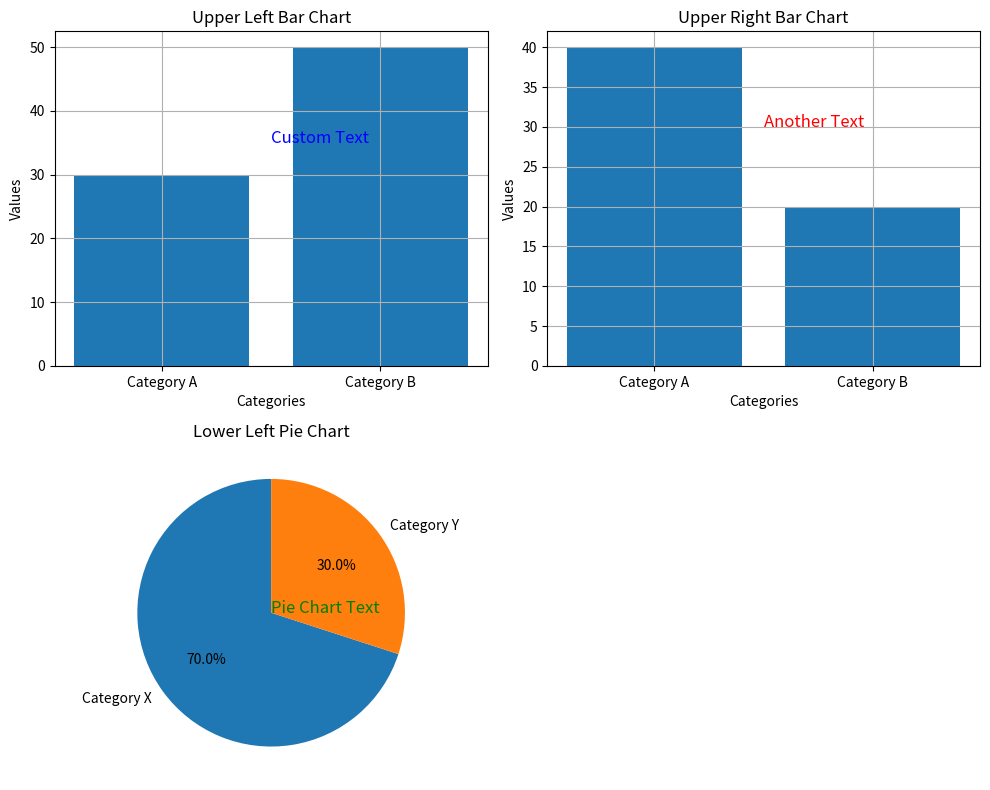

The matplotlib source for this figure:
import matplotlib.pyplot as plt

# 示例数据
categories_left = ['Category A', 'Category B']
values_left_row1 = [30, 50]
values_left_row2 = [40, 20]

categories_right = ['Category X', 'Category Y']
values_right = [70, 30]

# 创建画布和子图
fig, axs = plt.subplots(2, 2, figsize=(10, 8))

# 左上角子图：第一行的柱状图
axs[0, 0].bar(categories_left, values_left_row1)
axs[0, 0].set_title('Upper Left Bar Chart')
axs[0, 0].set_xlabel('Categories')
axs[0, 0].set_ylabel('Values')
axs[0, 0].grid(True)
axs[0, 0].set_xticks(range(len(categories_left)))
axs[0, 0].text(0.5, 35, 'Custom Text', fontsize=12, color='blue')

# 右上角子图：第二行的柱状图
axs[0, 1].bar(categories_left, values_left_row2)
axs[0, 1].set_title('Upper Right Bar Chart')
axs[0, 1].set_xlabel('Categories')
axs[0, 1].set_ylabel('Values')
axs[0, 1].grid(True)
axs[0, 1].set_xticks(range(len(categories_left)))
axs[0, 1].text(0.5, 30, 'Another Text', fontsize=12, color='red')

# 左下角子图：饼状图
axs[1, 0].pie(values_right, labels=categories_right, autopct='%1.1f%%', startangle=90)
axs[1, 0].set_title('Lower Left Pie Chart')
axs[1, 0].text(0.5, 0.5, 'Pie Chart Text', fontsize=12, color='green', transform=axs[1, 0].transAxes)

# 右下角子图：空白，不画图
axs[1, 1].axis('off')

# 调整布局
plt.tight_layout()

# 显示图形
plt.show()
